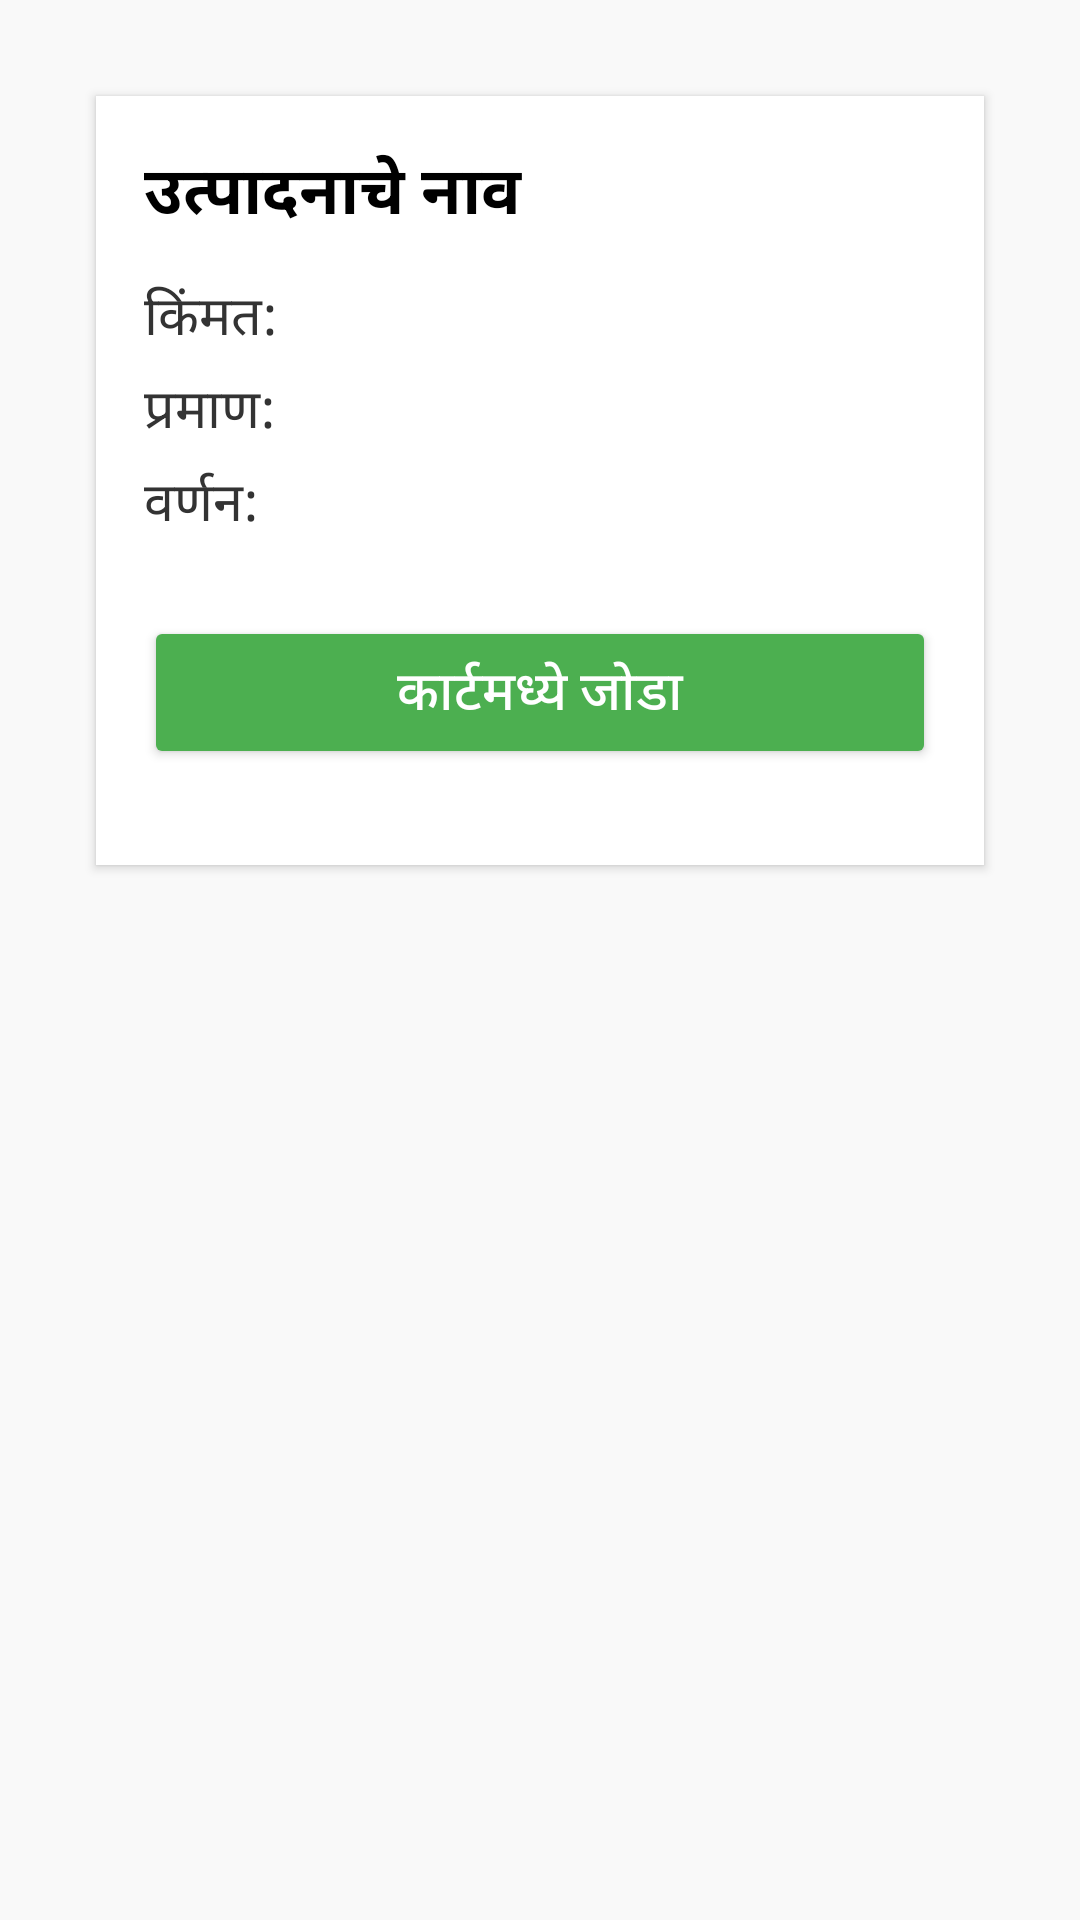

Write the Android layout XML for this screen, with the resource values it uses.
<!-- AndroidManifest.xml: application theme Theme.FarmingApp -->
<!-- res/layout/activity_add_to_cart.xml -->
<?xml version="1.0" encoding="utf-8"?>
<ScrollView xmlns:android="http://schemas.android.com/apk/res/android"
    android:layout_width="match_parent"
    android:layout_height="match_parent"
    android:padding="24dp"
    android:background="#F9F9F9">

    <LinearLayout
        android:orientation="vertical"
        android:layout_width="match_parent"
        android:layout_height="wrap_content"
        android:padding="16dp"
        android:background="@android:color/white"
        android:elevation="2dp"
        android:layout_margin="8dp">

        <TextView
            android:id="@+id/tvProductName"
            android:layout_width="wrap_content"
            android:layout_height="wrap_content"
            android:text="उत्पादनाचे नाव"
            android:textSize="22sp"
            android:textStyle="bold"
            android:textColor="#000000"
            android:layout_marginBottom="8dp" />

        <TextView
            android:id="@+id/tvProductPrice"
            android:layout_width="wrap_content"
            android:layout_height="wrap_content"
            android:text="किंमत:"
            android:textSize="18sp"
            android:textColor="#333333"
            android:layout_marginTop="4dp" />

        <TextView
            android:id="@+id/tvProductQuantity"
            android:layout_width="wrap_content"
            android:layout_height="wrap_content"
            android:text="प्रमाण:"
            android:textSize="18sp"
            android:textColor="#333333"
            android:layout_marginTop="4dp" />

        <TextView
            android:id="@+id/tvProductDescription"
            android:layout_width="wrap_content"
            android:layout_height="wrap_content"
            android:text="वर्णन:"
            android:textSize="18sp"
            android:textColor="#333333"
            android:layout_marginTop="4dp" />

        <Button
            android:id="@+id/btnAddToCart"
            android:layout_width="match_parent"
            android:layout_height="wrap_content"
            android:text="कार्टमध्ये जोडा"
            android:textSize="18sp"
            android:layout_marginTop="24dp"
            android:backgroundTint="#4CAF50"
            android:textColor="@android:color/white"
            android:padding="12dp"
            android:layout_marginBottom="16dp" />
    </LinearLayout>
</ScrollView>
<!-- resources referenced by this layout -->
<resources>
  <style name="Theme.FarmingApp" parent="Theme.MaterialComponents.DayNight.DarkActionBar">
          
          <item name="colorPrimary">@color/purple_500</item>
          <item name="colorPrimaryVariant">@color/purple_700</item>
          <item name="colorOnPrimary">@color/white</item>
          
          <item name="colorSecondary">@color/teal_200</item>
          <item name="colorSecondaryVariant">@color/teal_700</item>
          <item name="colorOnSecondary">@color/black</item>
          
          <item name="android:statusBarColor">?attr/colorPrimaryVariant</item>
          
      </style>
  <!-- not gathered from this repository: default colours our renderer supplied (Android Studio template values) -->
  <color name="purple_500">#FF6200EE</color>
  <color name="purple_700">#FF3700B3</color>
  <color name="teal_200">#FF03DAC5</color>
  <color name="teal_700">#FF018786</color>
  <color name="black">#FF000000</color>
  <color name="white">#FFFFFFFF</color>
</resources>
